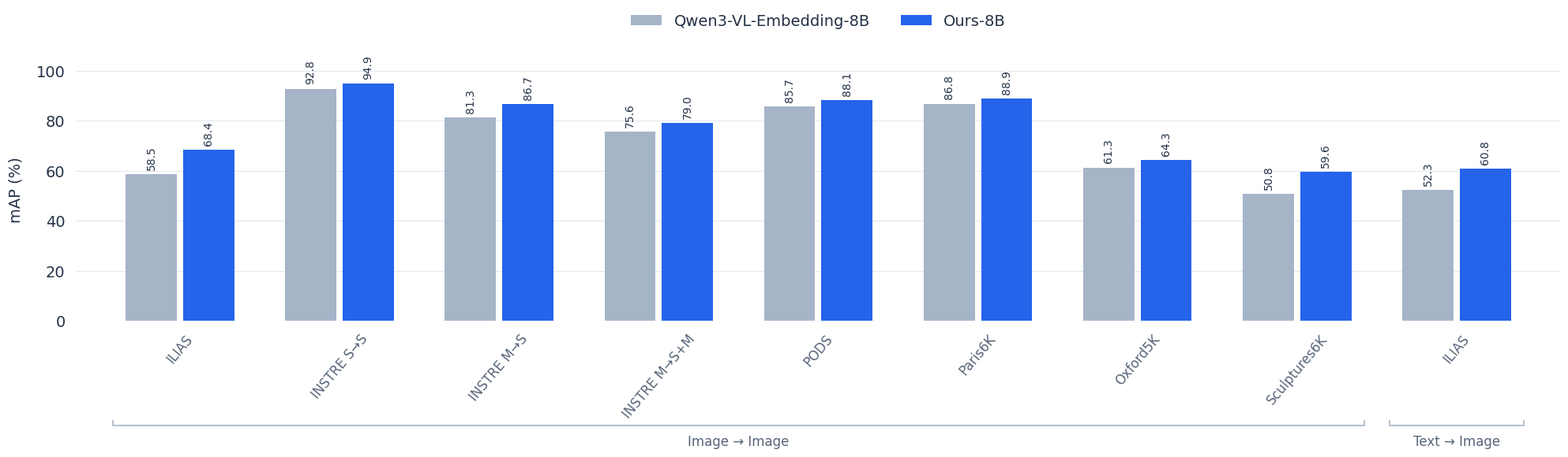

Python code for this plot: (Note: this script raises an exception after producing the figure.)
"""Render every result from Table 6. Requires matplotlib; no website build step."""
from pathlib import Path
import os

os.environ.setdefault("MPLCONFIGDIR", "/tmp/shuffle-matplotlib")
import matplotlib
matplotlib.use("Agg")
import matplotlib.pyplot as plt
import numpy as np

# Dataset, modality pairing, Qwen3-VL-Embedding-8B, Ours-8B.
RESULTS = [
    ("ILIAS", "I→I", 58.5, 68.4),
    ("INSTRE S→S", "I→I", 92.8, 94.9),
    ("INSTRE M→S", "I→I", 81.3, 86.7),
    ("INSTRE M→S+M", "I→I", 75.6, 79.0),
    ("PODS", "I→I", 85.7, 88.1),
    ("Paris6K", "I→I", 86.8, 88.9),
    ("Oxford5K", "I→I", 61.3, 64.3),
    ("Sculptures6K", "I→I", 50.8, 59.6),
    ("ILIAS", "T→I", 52.3, 60.8),
]

plt.rcParams.update({"font.family": "DejaVu Sans", "font.size": 14,
                     "svg.fonttype": "path", "axes.labelcolor": "#243247",
                     "text.color": "#243247", "xtick.color": "#576579",
                     "ytick.color": "#243247"})
fig, ax = plt.subplots(figsize=(20, 6.8))
x = np.arange(len(RESULTS), dtype=float)
for offset, column, color, label in [
    (-.18, 2, "#a6b4c8", "Qwen3-VL-Embedding-8B"),
    (.18, 3, "#2563eb", "Ours-8B"),
]:
    bars = ax.bar(x + offset, [r[column] for r in RESULTS], width=.32,
                   color=color, label=label, zorder=3)
    ax.bar_label(bars, fmt="%.1f", padding=4, fontsize=10, rotation=90)
ax.set_xticks(x, [r[0] for r in RESULTS], rotation=50,
              ha="center", va="top", fontsize=12)
for first, last, label in [(0, 7, "Image → Image"), (8, 8, "Text → Image")]:
    left, right = x[first] - .42, x[last] + .42
    ax.plot([left, left, right, right], [-.38, -.40, -.40, -.38],
            transform=ax.get_xaxis_transform(), clip_on=False,
            color="#a6b4c8", linewidth=1.2)
    ax.text((left + right) / 2, -.435, label,
            transform=ax.get_xaxis_transform(), ha="center", va="top",
            fontsize=12, color="#576579")
ax.set_ylim(0, 105)
ax.set_yticks(range(0, 101, 20))
ax.set_ylabel("mAP (%)", labelpad=12)
ax.set_xlim(-.65, x[-1] + .65)
ax.yaxis.grid(True, color="#e2e8f0", zorder=0)
ax.tick_params(axis="both", length=0, pad=10)
for spine in ax.spines.values():
    spine.set_visible(False)
ax.legend(loc="lower center", bbox_to_anchor=(.5, 1.06), ncol=2,
          frameon=False, fontsize=14)
fig.subplots_adjust(left=.055, right=.995, bottom=.34, top=.83)
destination = Path(__file__).resolve().parents[1] / "static" / "images"
fig.savefig(destination / "instance-retrieval-results.svg", bbox_inches="tight")
fig.savefig(destination / "instance-retrieval-results.png", dpi=240, bbox_inches="tight")
plt.close(fig)
